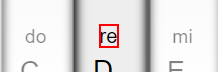
Task: Transactional Process
Workflow: Main

Step 1: click on the text '" + nota.ToString.ToLower + "' (chrome.exe)
